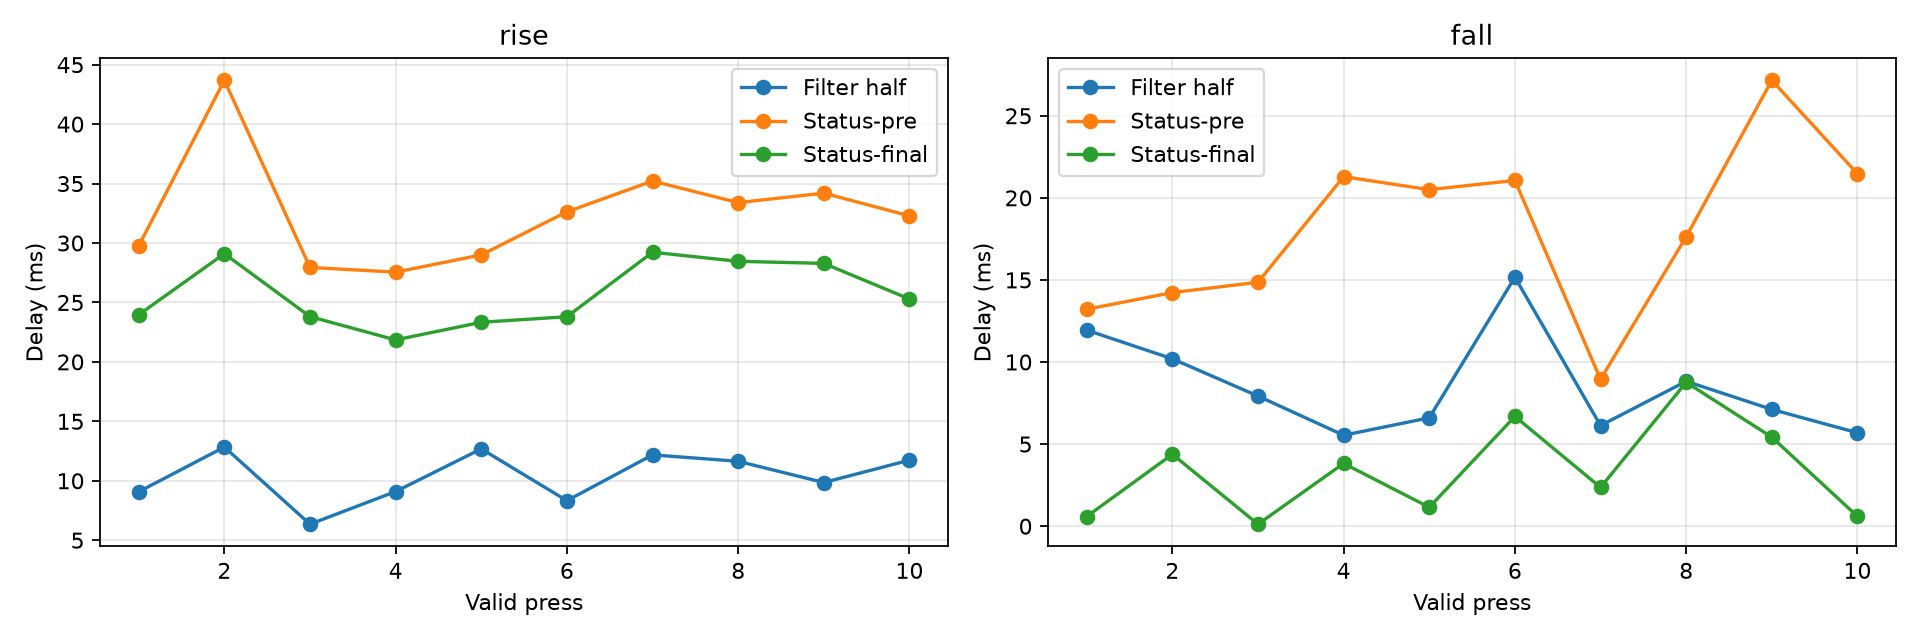

Values plotted in this chart, from the file beside it:
metric, n, median_ms, mean_ms, std_ms, min_ms, max_ms
rise_filter_half_delay_ms, 10, 10.75, 10.38, 2.163, 6.349, 12.84
rise_status_minus_pre_ms, 10, 32.45, 32.57, 4.728, 27.55, 43.68
rise_status_minus_post_ms, 10, 24.63, 25.71, 2.77, 21.85, 29.22
fall_filter_half_delay_ms, 10, 7.52, 8.513, 3.116, 5.54, 15.16
fall_status_minus_pre_ms, 10, 19.07, 18.04, 5.286, 8.945, 27.16
fall_status_minus_post_ms, 10, 3.093, 3.389, 2.933, 0.121, 8.765
